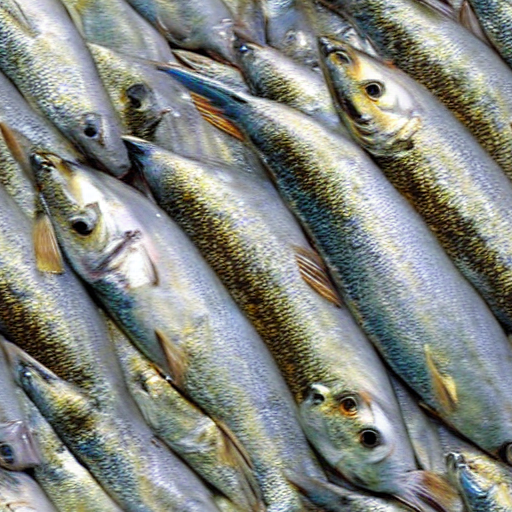
Generation parameters embedded in this image by AUTOMATIC1111 Stable Diffusion web UI or a fork of it (Forge, ...) (PNG 'parameters' text chunk):
dead fish pattern, realistic, fishmonger, fishmarket
Negative prompt: red, blood, disgusting
Steps: 20, Sampler: DPM++ 2M Karras, CFG scale: 7, Seed: 253207478, Size: 512x512, Model hash: cc6cb27103, Model: v1-5-pruned-emaonly